Run: headless pygame with SDL's dummy video driver; simulated clock (each Clock.tick advances the game by its frame time, no real sleeping); random seed 0; keys injected as events and as key.get_pressed() state; no mouse input.
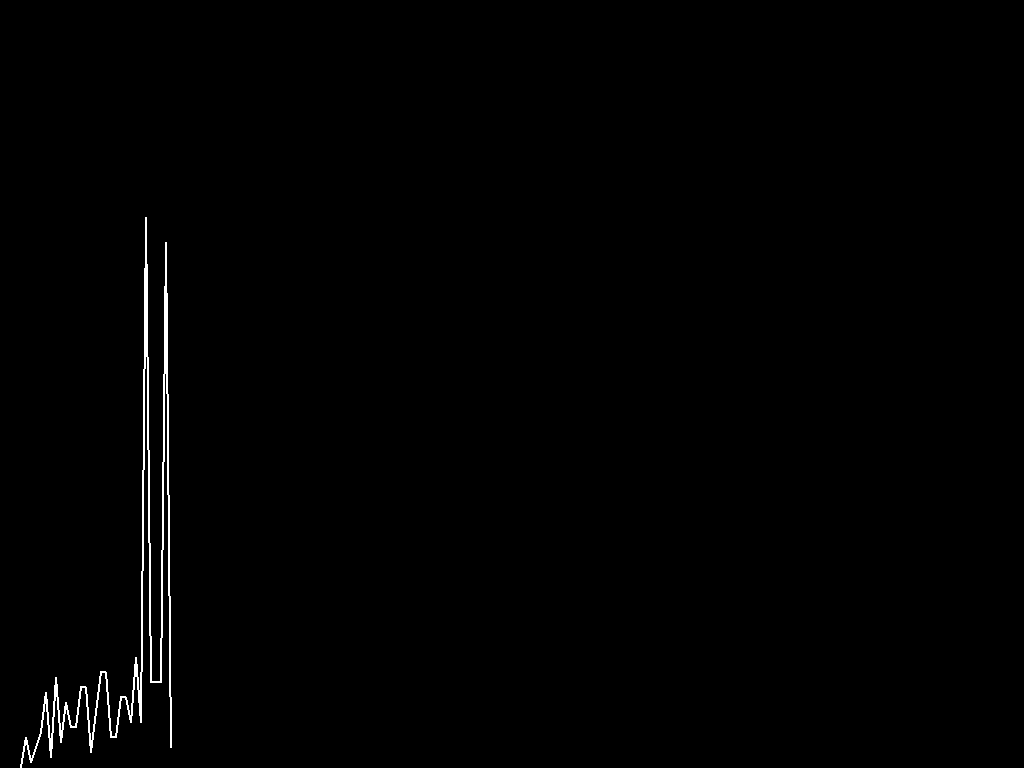
Frame 1 of 2 · flips 1–60 · no input
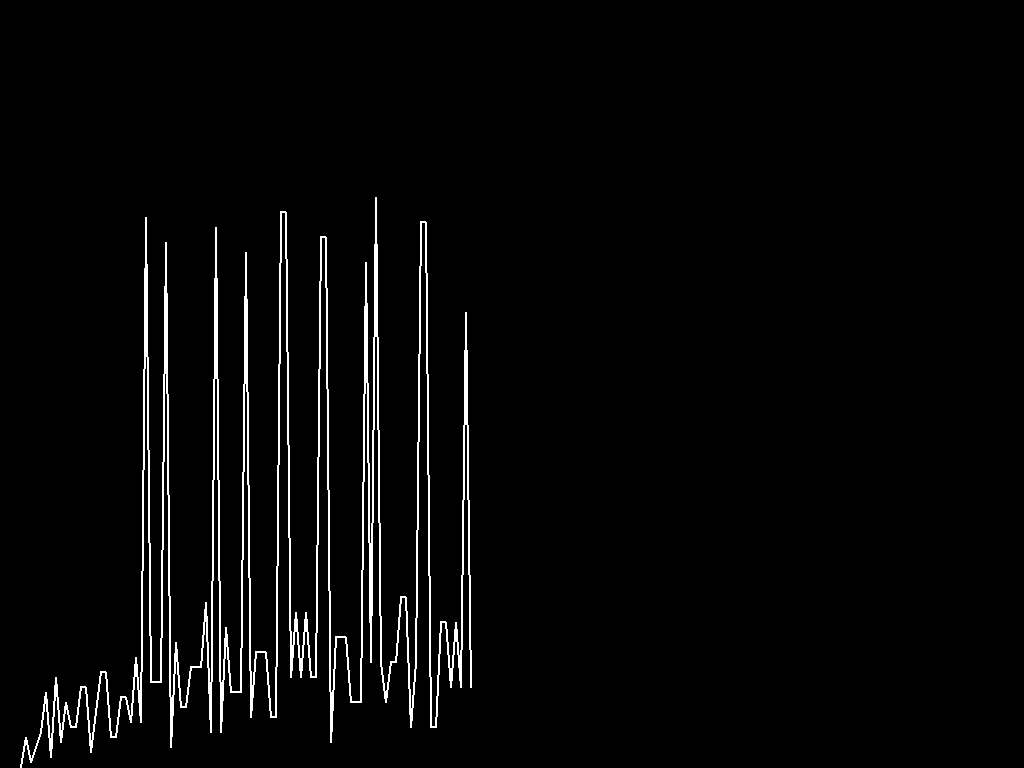
Frame 2 of 2 · flips 61–180 · tapped SPACE, RETURN · held RIGHT (→), D

The pygame program that drew these frames:

import pygame
import time

iters = {}
upper_limit = 100
scale = 5
max_val = 0
max_so_far = 0

pygame.init()
pygame.font.init()
window = pygame.display.set_mode()

def test(n):
  count = 0

  while n != 1:
    if n % 2 == 0:
      n = n / 2
      count = count + 1
    else:
      n = ((n * 3) + 1)
      count = count + 1
 
  return(count)

for i in range(2, upper_limit + 1):
  test(i)
  iters[i*scale] = test(i)*scale

  if max_so_far < test(i):
     max_val = i
     max_so_far = test(i)
  var = list(iters.items()) 
  window.fill("black")

  if len(var) >= 2:
    test1 = pygame.draw.lines(window, "white", False,  var, 2)
    new_display = pygame.transform.flip(window, False, True)
    window.blit(new_display , test1)
    pygame.display.flip()
    time.sleep(.2)

  font = pygame.font.Font(None, 25)
  text = font.render("Max so far : " + str(max_so_far), True, "White")
  window.blit(text, (10,10))
  pygame.display.flip()

running = True
while running:
  for event in pygame.event.get():
    if event.type == pygame.QUIT:
      pygame.quit()
      running = False
